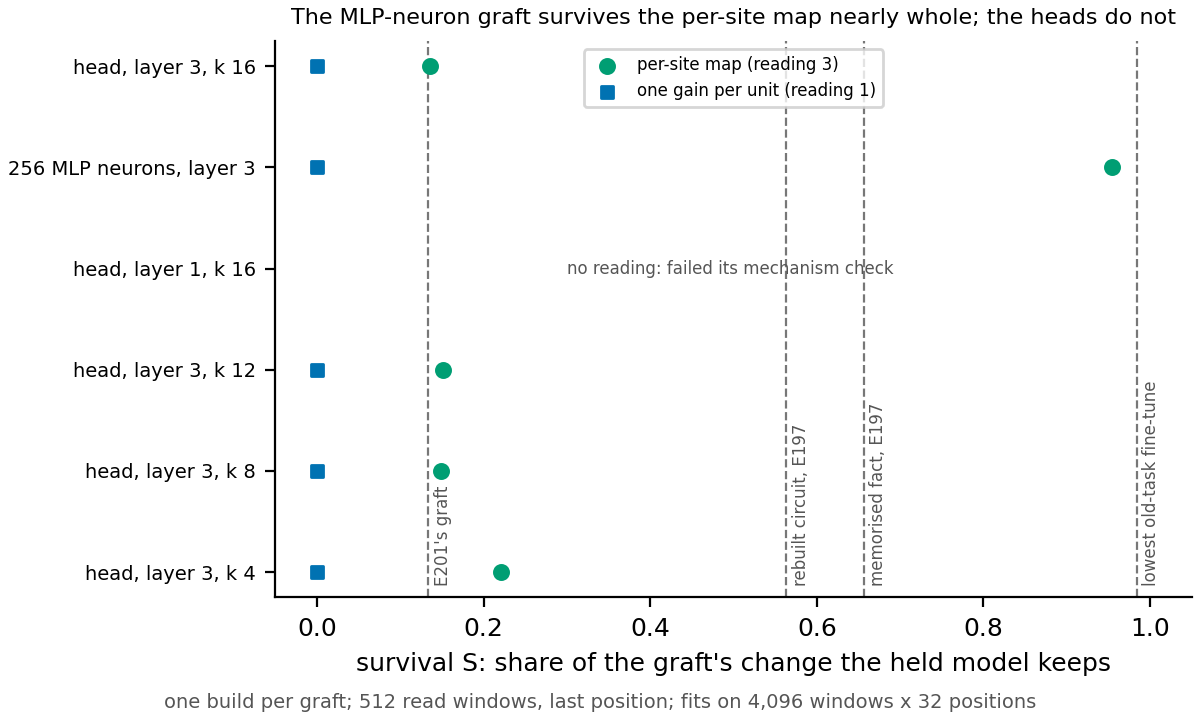

The file beside this chart, header and first rows:
graft, S3, S1, S2
head, layer 3, k 16, 0.1359, 0.0, 0.0
256 MLP neurons, layer 3, 0.9538, 0.0, -0.0002961
head, layer 1, k 16, , , 
head, layer 3, k 12, 0.1517, 0.0, 0.0
head, layer 3, k 8, 0.1483, 0.0, 0.0
head, layer 3, k 4, 0.2208, 0.0, 0.0
reference: E201's graft, 0.1336, , 
reference: rebuilt circuit, E197, 0.563, , 
reference: memorised fact, E197, 0.6564, , 
reference: lowest old-task fine-tune, 0.9839, , 
